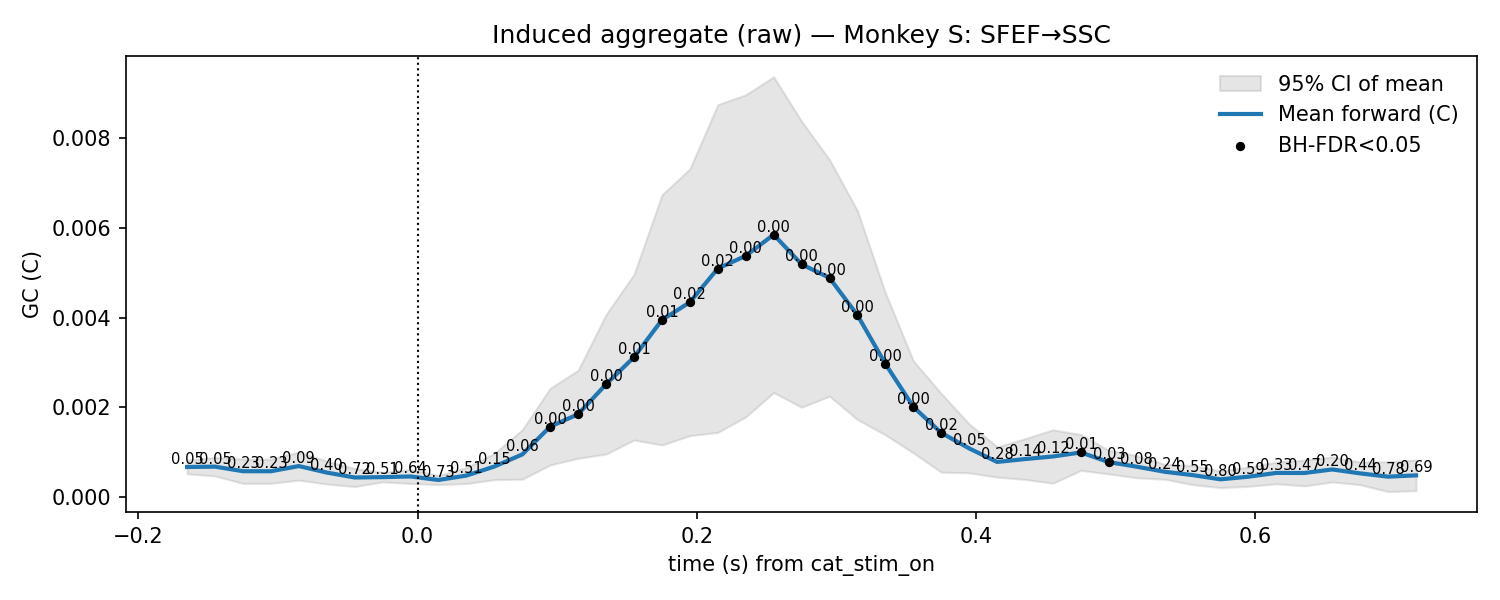

The table this chart was drawn from, first rows:
t, mu, lo, hi, p_stouffer, sig_fdr, n_sessions
-0.165, 0.0006736, 0.0005221, 0.0008251, 0.05285, 0, 7.0
-0.145, 0.0006814, 0.0004732, 0.0008897, 0.04796, 0, 7.0
-0.125, 0.0005797, 0.0003077, 0.0008516, 0.2279, 0, 7.0
-0.105, 0.0005789, 0.0003102, 0.0008476, 0.2293, 0, 7.0
-0.085, 0.0006944, 0.0003805, 0.001008, 0.08941, 0, 7.0
-0.065, 0.0005494, 0.0002941, 0.0008047, 0.401, 0, 7.0
-0.045, 0.0004398, 0.0002377, 0.0006419, 0.7218, 0, 7.0
-0.025, 0.0004475, 0.0003409, 0.0005542, 0.5053, 0, 7.0
-0.005, 0.0004624, 0.0003053, 0.0006195, 0.6429, 0, 7.0
0.015, 0.0003844, 0.0002828, 0.0004859, 0.7319, 0, 7.0
0.035, 0.0004826, 0.0003042, 0.0006609, 0.5135, 0, 7.0
0.055, 0.0006839, 0.0003913, 0.0009765, 0.1504, 0, 7.0
0.075, 0.0009538, 0.0004012, 0.001506, 0.05947, 0, 7.0
0.095, 0.001574, 0.0007191, 0.002429, 0.0002805, 1, 7.0
0.115, 0.00185, 0.0008677, 0.002832, 0.001904, 1, 7.0
0.135, 0.002517, 0.0009618, 0.004073, 0.001359, 1, 7.0
0.155, 0.003121, 0.001276, 0.004967, 0.008272, 1, 7.0
0.175, 0.003951, 0.001164, 0.006739, 0.006065, 1, 7.0
0.195, 0.004346, 0.001372, 0.00732, 0.02137, 1, 7.0
0.215, 0.005098, 0.001444, 0.008751, 0.01868, 1, 7.0
0.235, 0.005379, 0.001789, 0.008969, 0.004796, 1, 7.0
0.255, 0.005852, 0.002333, 0.009372, 4.903548015311454e-05, 1, 7.0
0.275, 0.005192, 0.002005, 0.00838, 0.0004526, 1, 7.0
0.295, 0.004889, 0.002253, 0.007525, 7.4001805960843825e-06, 1, 7.0
0.315, 0.004058, 0.00173, 0.006386, 8.748509777722902e-07, 1, 7.0
0.335, 0.002972, 0.00139, 0.004555, 1.1470504079458266e-05, 1, 7.0
0.355, 0.002015, 0.0009881, 0.003042, 0.0003104, 1, 7.0
0.375, 0.001435, 0.0005589, 0.002311, 0.01731, 1, 7.0
0.395, 0.001089, 0.0005423, 0.001635, 0.05271, 0, 7.0
0.415, 0.000786, 0.0004479, 0.001124, 0.2785, 0, 7.0
0.435, 0.0008508, 0.0003962, 0.001305, 0.1408, 0, 7.0
0.455, 0.0009081, 0.0003121, 0.001504, 0.1171, 0, 7.0
0.475, 0.0009977, 0.0005986, 0.001397, 0.005003, 1, 7.0
0.495, 0.0007822, 0.0005189, 0.001046, 0.03202, 1, 7.0
0.515, 0.0006801, 0.0004325, 0.0009277, 0.08054, 0, 7.0
0.535, 0.0005677, 0.0004007, 0.0007346, 0.2395, 0, 7.0
0.555, 0.0004931, 0.0002789, 0.0007073, 0.5518, 0, 7.0
0.575, 0.0003989, 0.0002143, 0.0005834, 0.8017, 0, 7.0
0.595, 0.0004577, 0.0002429, 0.0006724, 0.5864, 0, 7.0
0.615, 0.0005419, 0.0002985, 0.0007853, 0.3262, 0, 7.0
0.635, 0.0005399, 0.0002521, 0.0008277, 0.4693, 0, 7.0
0.655, 0.0006189, 0.0003401, 0.0008976, 0.1991, 0, 7.0
0.675, 0.0005311, 0.0002786, 0.0007836, 0.4409, 0, 7.0
0.695, 0.0004583, 0.0001246, 0.0007921, 0.7833, 0, 7.0
0.715, 0.000487, 0.0001454, 0.0008285, 0.6914, 0, 7.0
